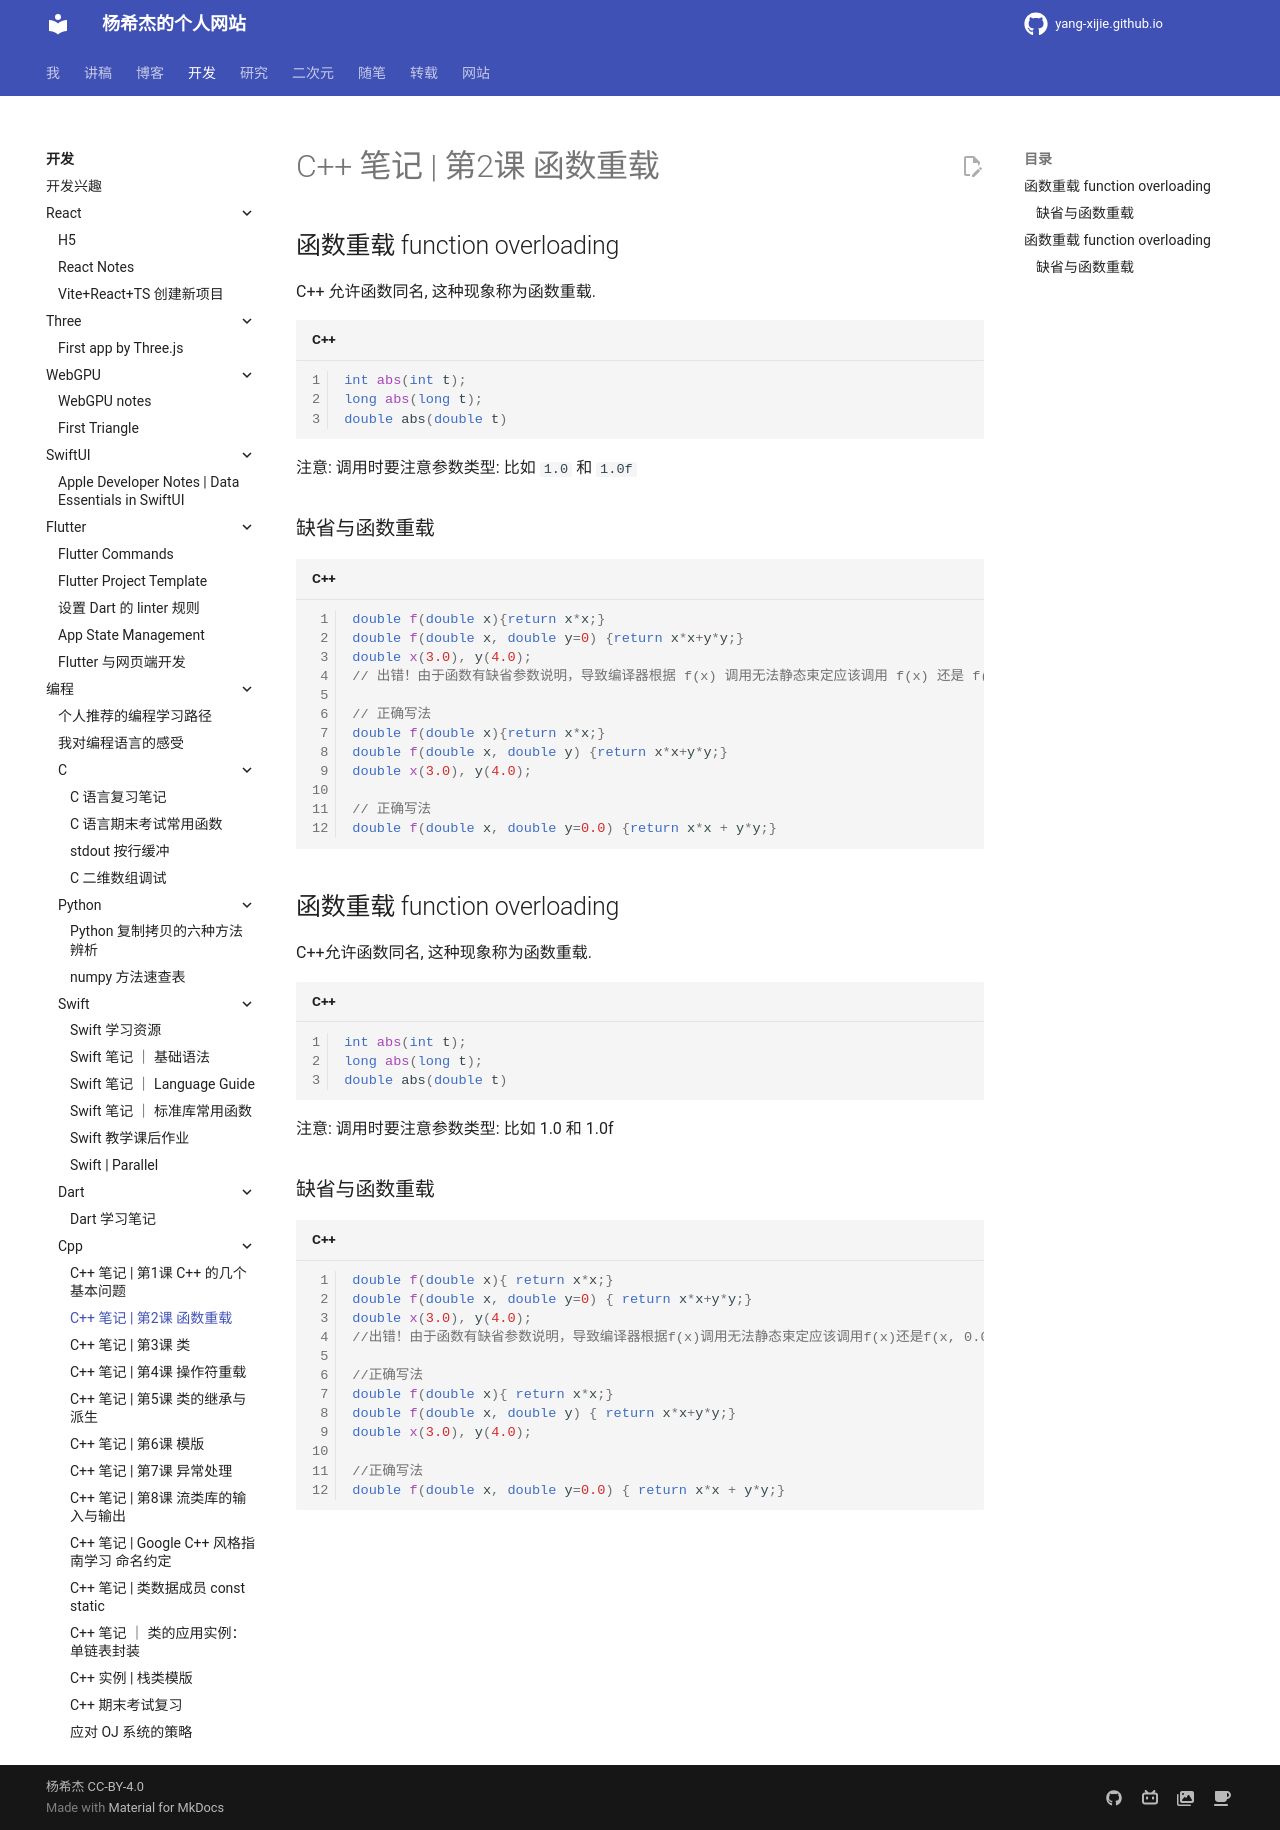

repository: Yang-Xijie/yang-xijie.github.io · page: DEV/Programming/Cpp/2/index.html · generator: mkdocs

# C++ 笔记 | 第2课 函数重载

## 函数重载 function overloading

C++ 允许函数同名, 这种现象称为函数重载.

```cpp
int abs(int t);
long abs(long t);
double abs(double t)
```

注意: 调用时要注意参数类型: 比如 `1.0` 和 `1.0f`

### 缺省与函数重载

```cpp
double f(double x){return x*x;}
double f(double x, double y=0) {return x*x+y*y;}
double x(3.0), y(4.0);
// 出错！由于函数有缺省参数说明，导致编译器根据 f(x) 调用无法静态束定应该调用 f(x) 还是 f(x, 0.0)

// 正确写法
double f(double x){return x*x;}
double f(double x, double y) {return x*x+y*y;}
double x(3.0), y(4.0);

// 正确写法
double f(double x, double y=0.0) {return x*x + y*y;}
```

## 函数重载 function overloading

C++允许函数同名, 这种现象称为函数重载.

```cpp
int abs(int t);
long abs(long t);
double abs(double t)
```

注意: 调用时要注意参数类型: 比如 1.0 和 1.0f

### 缺省与函数重载

```cpp
double f(double x){ return x*x;}
double f(double x, double y=0) { return x*x+y*y;}
double x(3.0), y(4.0);
//出错！由于函数有缺省参数说明，导致编译器根据f(x)调用无法静态束定应该调用f(x)还是f(x, 0.0)

//正确写法
double f(double x){ return x*x;}
double f(double x, double y) { return x*x+y*y;}
double x(3.0), y(4.0);

//正确写法
double f(double x, double y=0.0) { return x*x + y*y;}
```
